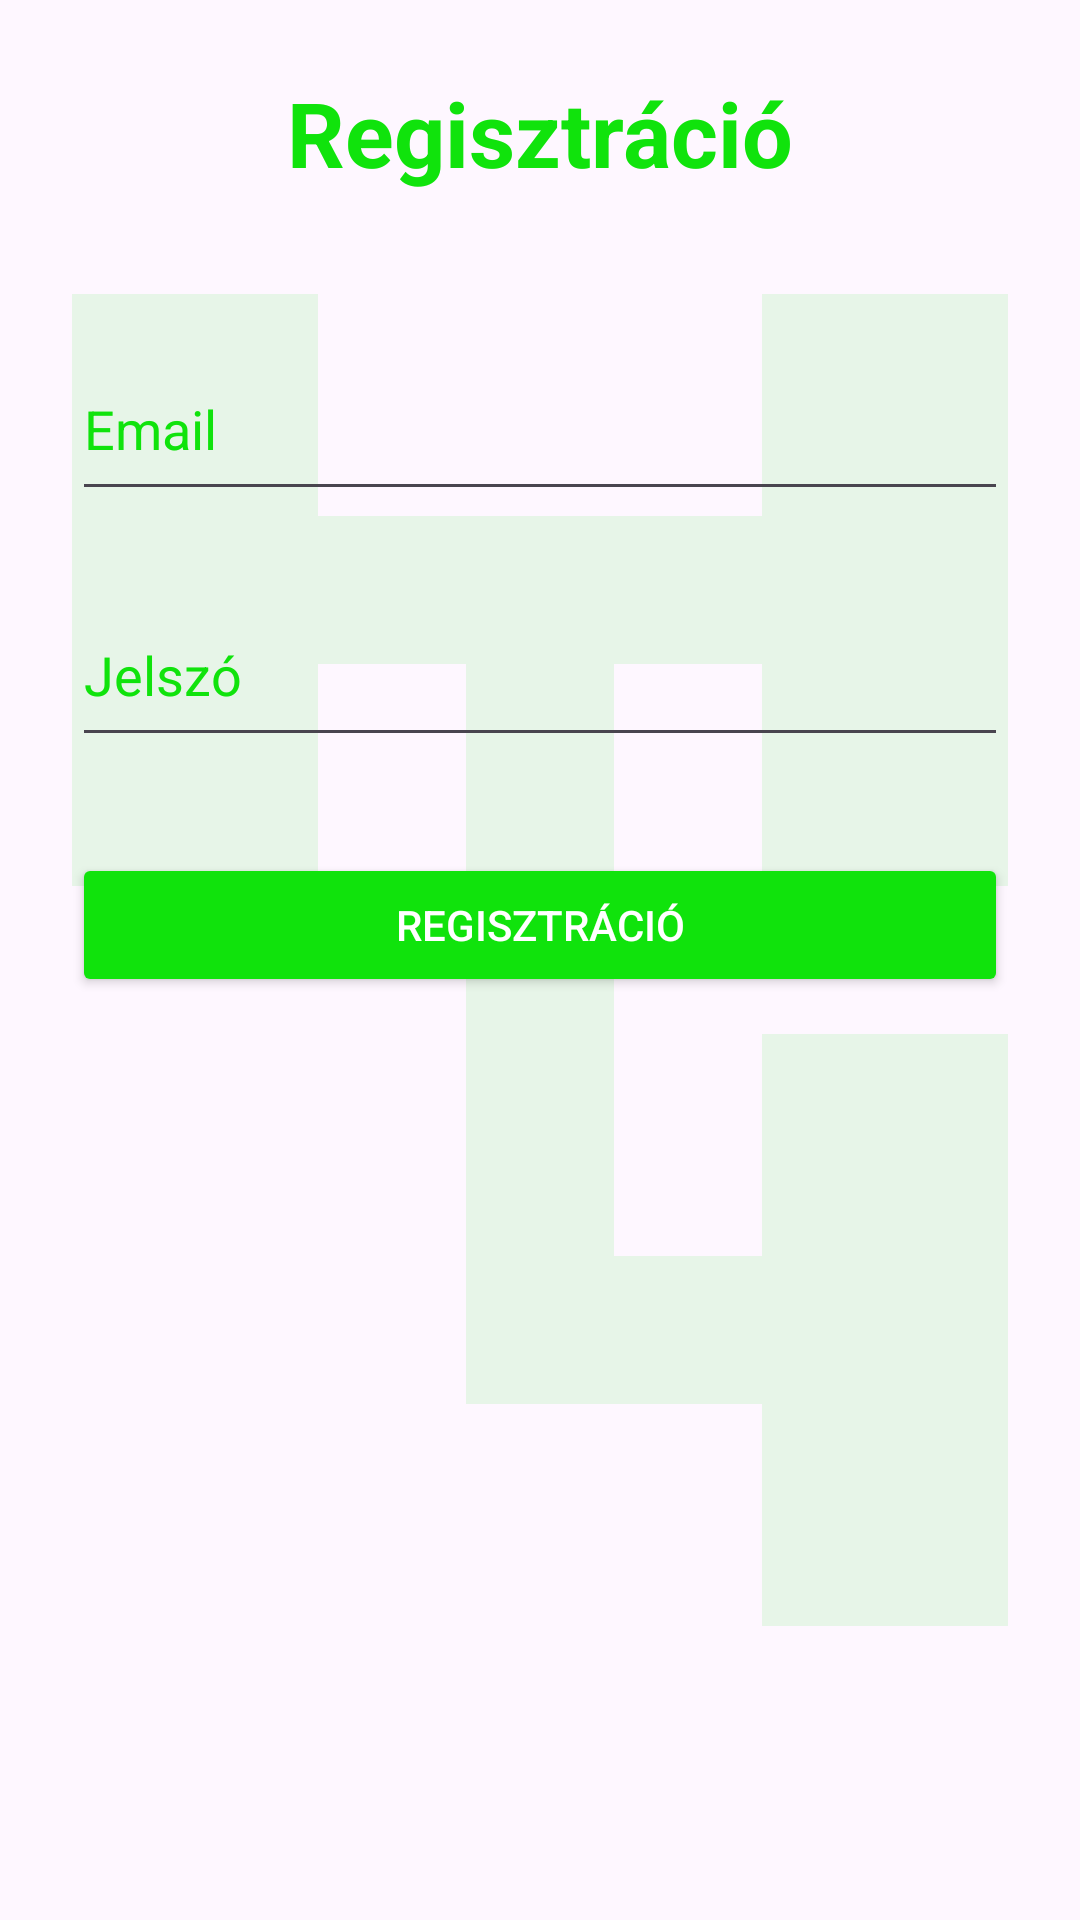

Here is an Android app screen rendered from its layout file. Give the layout XML and the strings, colors and styles it references.
<!-- AndroidManifest.xml: application theme Theme.N5WNTL -->
<!-- res/layout/activity_register.xml -->
<?xml version="1.0" encoding="utf-8"?>
<ScrollView xmlns:android="http://schemas.android.com/apk/res/android"
    xmlns:app="http://schemas.android.com/apk/res-auto"
    xmlns:tools="http://schemas.android.com/tools"
    android:layout_width="match_parent"
    android:layout_height="match_parent"
    android:fillViewport="true">

    <androidx.constraintlayout.widget.ConstraintLayout
        android:id="@+id/main"
        android:layout_width="match_parent"
        android:layout_height="wrap_content"
        android:padding="24dp"
        tools:context=".Register">

        <ImageView
            android:id="@+id/background_tree"
            android:layout_width="0dp"
            android:layout_height="0dp"
            android:alpha="0.1"
            android:importantForAccessibility="no"
            android:scaleType="centerCrop"
            android:src="@drawable/baseline_account_tree_24"
            app:layout_constraintBottom_toBottomOf="parent"
            app:layout_constraintEnd_toEndOf="parent"
            app:layout_constraintStart_toStartOf="parent"
            app:layout_constraintTop_toTopOf="parent" />

        <TextView
            android:id="@+id/register_title"
            android:layout_width="wrap_content"
            android:layout_height="wrap_content"
            android:text="@string/regisztracio"
            android:textColor="@color/green"
            android:textSize="30sp"
            android:textStyle="bold"
            app:layout_constraintEnd_toEndOf="parent"
            app:layout_constraintStart_toStartOf="parent"
            app:layout_constraintTop_toTopOf="parent" />

        <EditText
            android:id="@+id/email_input"
            android:layout_width="0dp"
            android:layout_height="wrap_content"
            android:layout_marginTop="48dp"
            android:autofillHints="emailAddress"
            android:hint="@string/email"
            android:inputType="textEmailAddress"
            android:minHeight="58dp"
            android:textColorHint="@color/green"
            app:layout_constraintEnd_toEndOf="parent"
            app:layout_constraintStart_toStartOf="parent"
            app:layout_constraintTop_toBottomOf="@id/register_title" />

        <EditText
            android:id="@+id/password_input"
            android:layout_width="0dp"
            android:layout_height="wrap_content"
            android:layout_marginTop="24dp"
            android:autofillHints="password"
            android:hint="@string/jelszo"
            android:inputType="textPassword"
            android:minHeight="58dp"
            android:textColorHint="@color/green"
            app:layout_constraintEnd_toEndOf="parent"
            app:layout_constraintStart_toStartOf="parent"
            app:layout_constraintTop_toBottomOf="@id/email_input" />

        <Button
            android:id="@+id/register_button"
            android:layout_width="0dp"
            android:layout_height="wrap_content"
            android:layout_marginTop="32dp"
            android:backgroundTint="@color/green"
            android:text="@string/regisztracio"
            android:textColor="@color/white"
            app:layout_constraintEnd_toEndOf="parent"
            app:layout_constraintStart_toStartOf="parent"
            app:layout_constraintTop_toBottomOf="@id/password_input" />

        <ProgressBar
            android:id="@+id/progress_bar"
            android:layout_width="wrap_content"
            android:layout_height="wrap_content"
            android:visibility="gone"
            app:layout_constraintBottom_toBottomOf="parent"
            app:layout_constraintEnd_toEndOf="parent"
            app:layout_constraintStart_toStartOf="parent"
            app:layout_constraintTop_toTopOf="parent" />

    </androidx.constraintlayout.widget.ConstraintLayout>
</ScrollView>
<!-- resources referenced by this layout -->
<resources>
  <color name="green">#10E30C</color>
  <color name="white">#FFFFFFFF</color>
  <!-- drawable baseline_account_tree_24 (drawable) -->
  <vector xmlns:android="http://schemas.android.com/apk/res/android" android:height="24dp" android:tint="#10E30C" android:viewportHeight="24" android:viewportWidth="24" android:width="24dp">
        
      <path android:fillColor="@android:color/white" android:pathData="M22,11V3h-7v3H9V3H2v8h7V8h2v10h4v3h7v-8h-7v3h-2V8h2v3z"/>
      
  </vector>
  <string name="email">Email</string>
  <string name="jelszo">Jelszó</string>
  <string name="regisztracio">Regisztráció</string>
  <style name="Theme.N5WNTL" parent="Base.Theme.N5WNTL" />
  <style name="Base.Theme.N5WNTL" parent="Theme.Material3.DayNight.NoActionBar">
          
          
      </style>
</resources>
